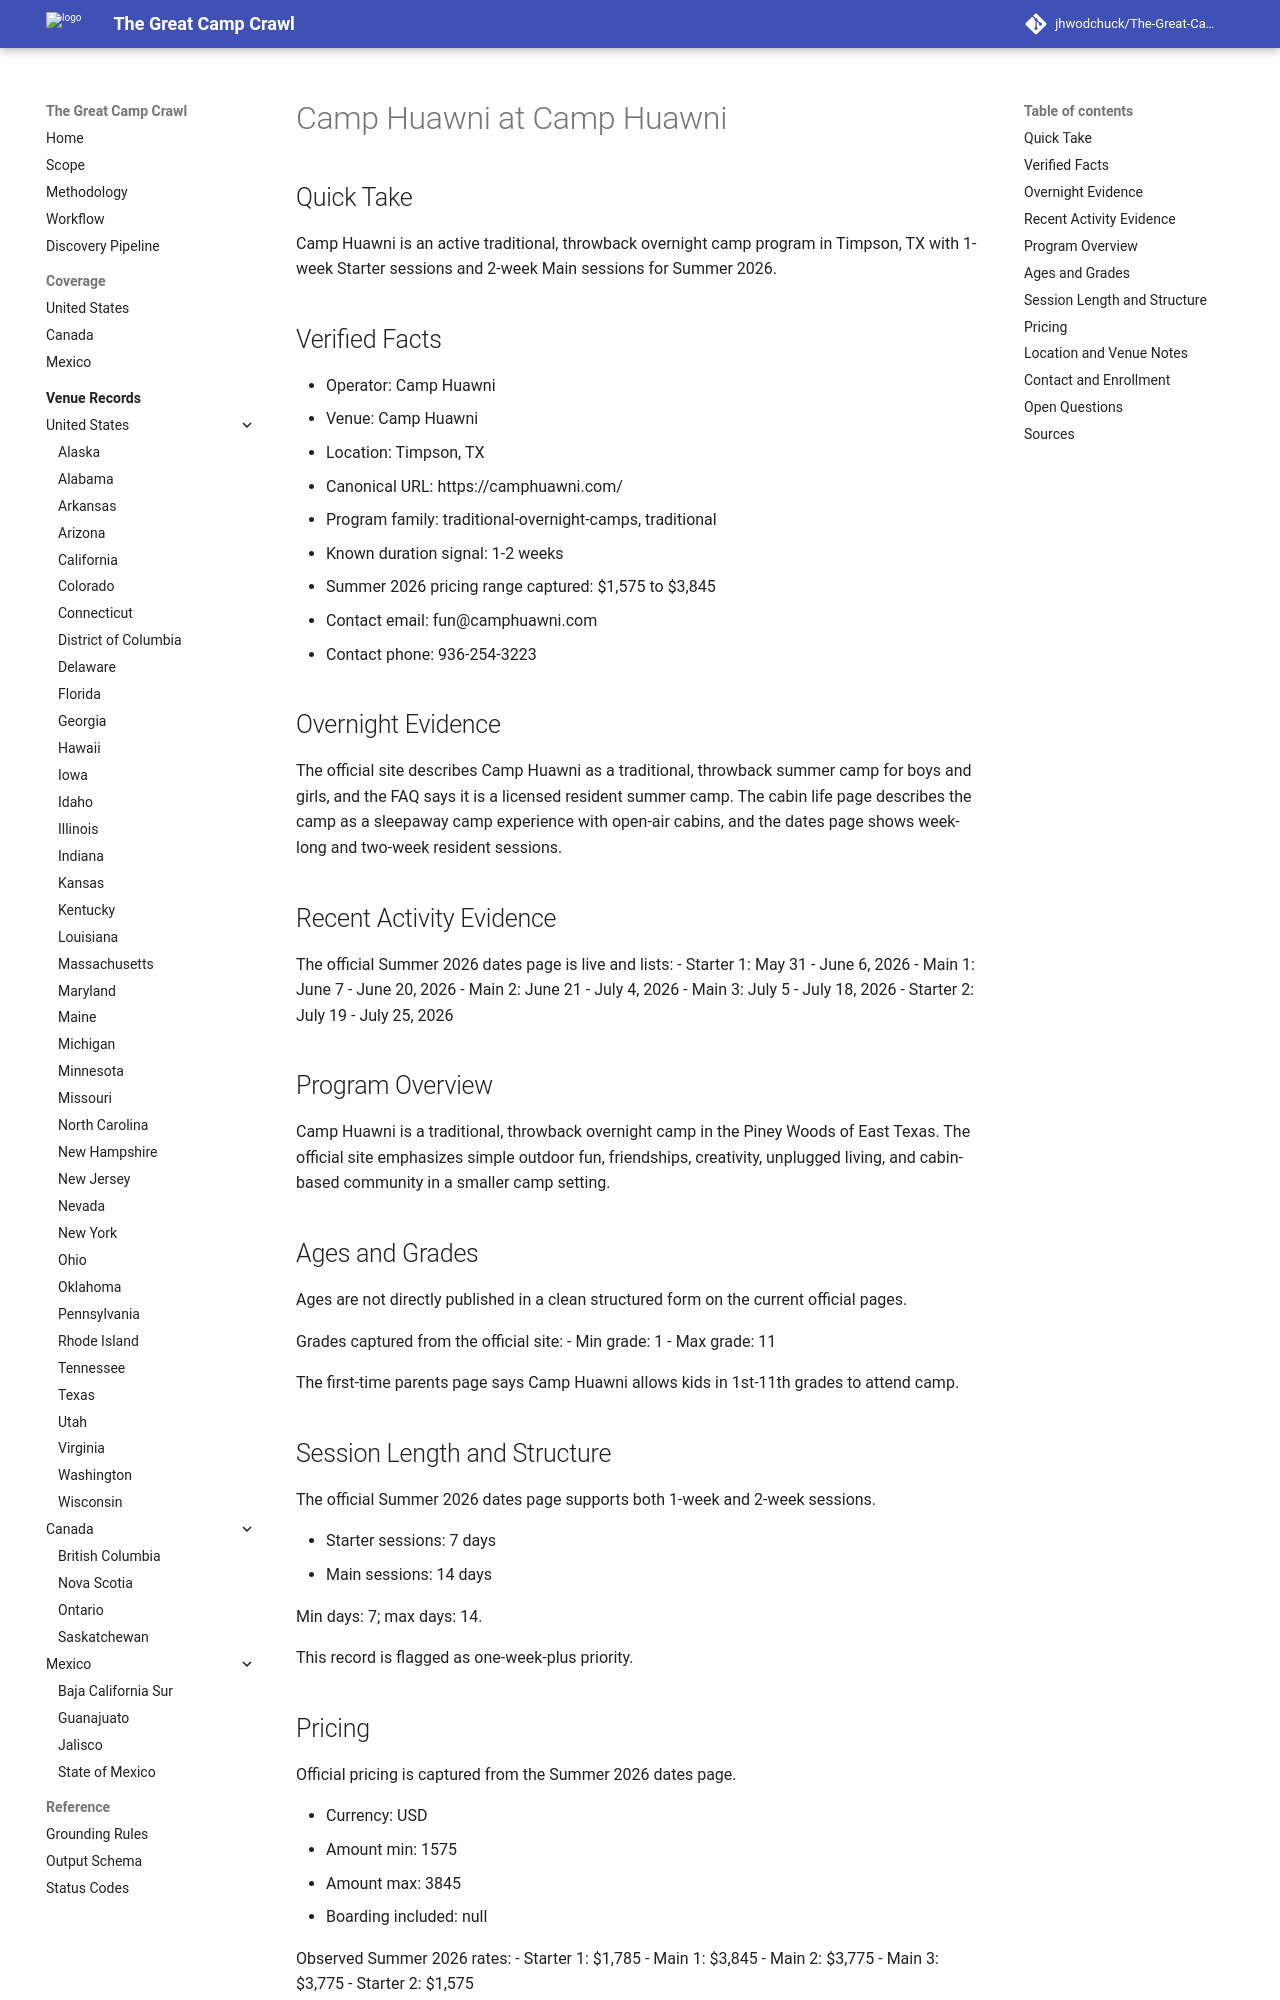

repository: jhwodchuck/The-Great-Camp-Crawl · page: camps/us/tx/camp-huawni--us-tx-timpson-camp-huawni--cand-us-tx-timpson-camp-huawni-camp-huawni/index.html · generator: mkdocs

---
record_id: cand-us-tx-timpson-camp-huawni-camp-huawni
camp_id: camp-huawni
venue_id: us-tx-timpson-camp-huawni
name: Camp Huawni
display_name: Camp Huawni at Camp Huawni
country: US
country_name: United States
region: TX
region_name: Texas
city: Timpson
venue_name: Camp Huawni
program_family:
- traditional-overnight-camps
- traditional
camp_types:
- traditional
- throwback
priority_flags:
  college_precollege: false
  one_week_plus: true
languages_found:
- en
source_language_primary: en
activity_status: active
activity_evidence_window_months: 24
duration:
  min_days: 7
  max_days: 14
pricing:
  currency: USD
  amount_min: 1575
  amount_max: 3845
  boarding_included: null
ages:
  min: null
  max: null
grades:
  min: 1
  max: 11
operator:
  name: Camp Huawni
  type: camp-operator
website:
  canonical_url: https://camphuawni.com
  admissions_url: null
  session_dates_url: https://camphuawni.com/dates-rates
  pricing_url: https://camphuawni.com/dates-rates
contact:
  email: fun@camphuawni.com
  phone: 936-254-3223
location:
  address: 954 County Road 4235
  postal_code: '75975'
  latitude: null
  longitude: null
verification:
  overnight_confirmed: true
  active_past_2_years_confirmed: true
  confidence: high
  last_verified: '2026-04-17'
evidence:
  overnight_source_url: https://camphuawni.com
  recent_activity_source_url: https://camphuawni.com/dates-rates
  duration_source_url: https://camphuawni.com/dates-rates
  pricing_source_url: https://camphuawni.com/dates-rates
tags:
- us
- tx
- timpson
- traditional-overnight-camps
- traditional
- throwback
- overnight
draft_status: draft
---

# Camp Huawni at Camp Huawni

## Quick Take
Camp Huawni is an active traditional, throwback overnight camp program in Timpson, TX with 1-week Starter sessions and 2-week Main sessions for Summer 2026.

## Verified Facts
- Operator: Camp Huawni
- Venue: Camp Huawni
- Location: Timpson, TX
- Canonical URL: https://camphuawni.com/
- Program family: traditional-overnight-camps, traditional
- Known duration signal: 1-2 weeks
- Summer 2026 pricing range captured: $1,575 to $3,845
- Contact email: fun@camphuawni.com
- Contact phone: 936-254-3223

## Overnight Evidence
The official site describes Camp Huawni as a traditional, throwback summer camp for boys and girls, and the FAQ says it is a licensed resident summer camp. The cabin life page describes the camp as a sleepaway camp experience with open-air cabins, and the dates page shows week-long and two-week resident sessions.

## Recent Activity Evidence
The official Summer 2026 dates page is live and lists:
- Starter 1: May 31 - June 6, 2026
- Main 1: June 7 - June 20, 2026
- Main 2: June 21 - July 4, 2026
- Main 3: July 5 - July 18, 2026
- Starter 2: July 19 - July 25, 2026

## Program Overview
Camp Huawni is a traditional, throwback overnight camp in the Piney Woods of East Texas. The official site emphasizes simple outdoor fun, friendships, creativity, unplugged living, and cabin-based community in a smaller camp setting.
